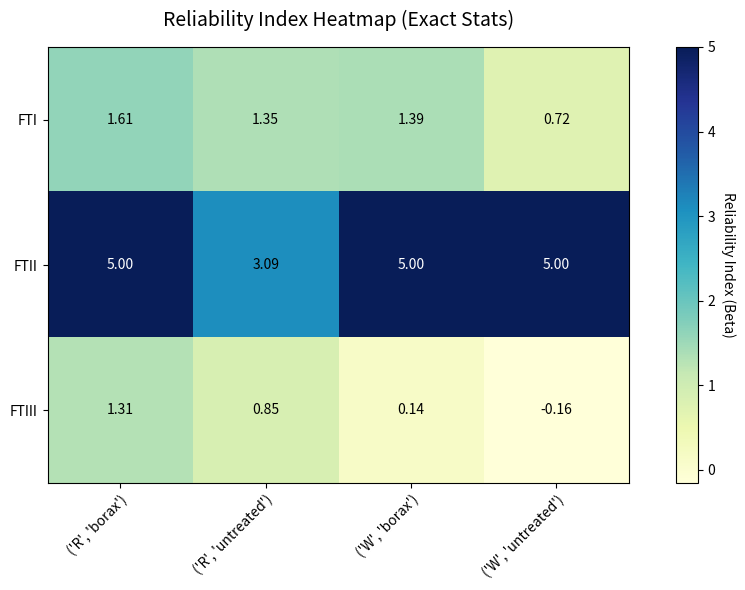
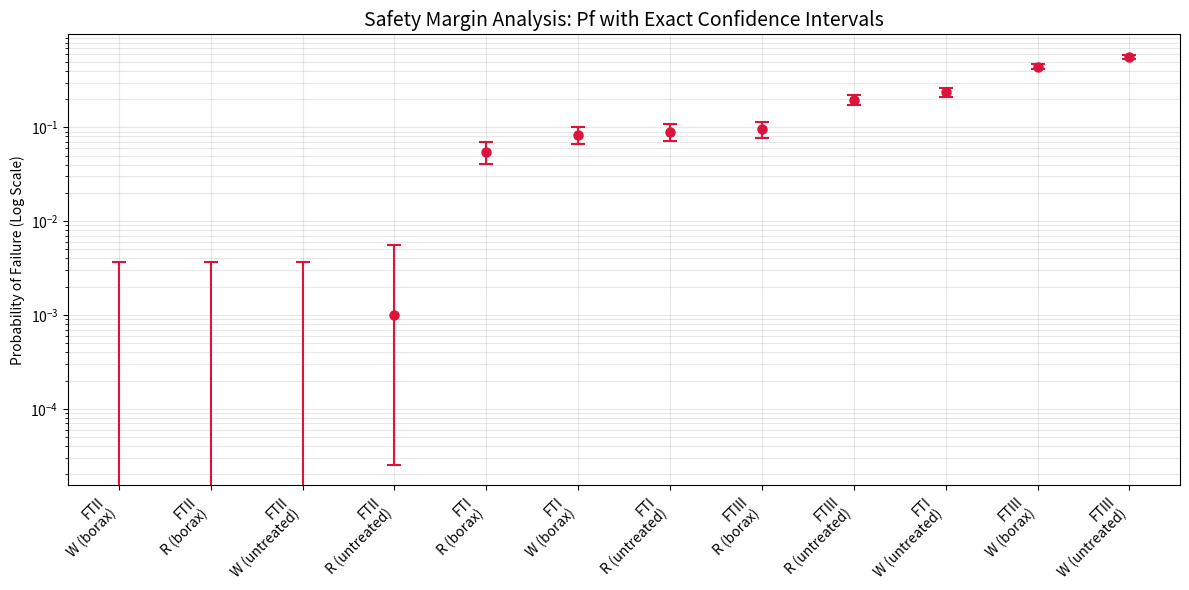
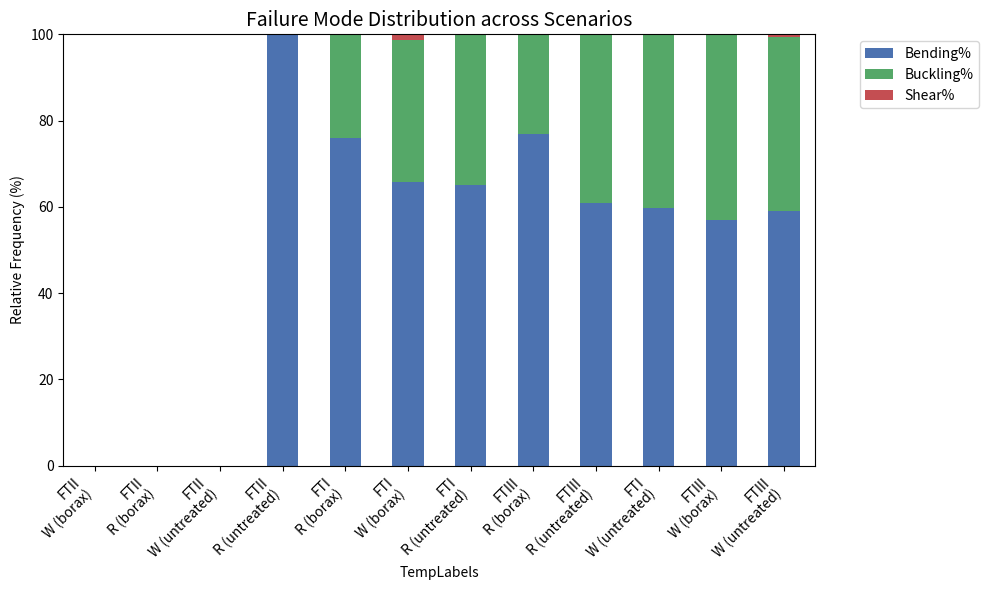

Generate these figures, in order, with matplotlib:
import numpy as np
import scipy.stats as stats
import matplotlib.pyplot as plt
import pandas as pd
from tqdm import tqdm
import os

# =================================================================
# 1. PARAMETERS & DATA SETUP (Phase 1)
# =================================================================

SPECIES_DATA = {
    'W': {  # Anogeissus leiocarpa (White Wood)
        'name': 'Anogeissus leiocarpa',
        'rho': {'dist': 'normal', 'mean': 809.0, 'std': 72.0},  # kg/m^3
        'fm': {'dist': 'gumbel', 'mean': 22.7, 'std': 5.7},     # N/mm^2
        'fv': {'dist': 'normal', 'mean': 2.27, 'std': 0.57},    # Shear strength (Derived as 0.1*fm)
        'E': {'dist': 'lognormal', 'mean': 4612.0, 'std': 1247.0},
        'MC': {'dist': 'normal', 'mean': 0.1525, 'std': 0.0425}, 
        'thermal': {'lambda': 0.13, 'cp': 1500}, # W/mK, J/kgK
        'char_insulation': 12.0,
        'weights': {'exp': 0.4, 'mikkola': 0.3, 'hietaniemi': 0.3} 
    },
    'R': {  # Erythrophleum suaveolens (Red Wood)
        'name': 'Erythrophleum suaveolens',
        'rho': {'dist': 'normal', 'mean': 745.0, 'std': 129.0}, 
        'fm': {'dist': 'normal', 'mean': 38.9, 'std': 9.3},     
        'fv': {'dist': 'normal', 'mean': 3.89, 'std': 0.93},    # Shear strength (Derived as 0.1*fm)
        'E': {'dist': 'normal', 'mean': 8935.0, 'std': 1591.0},  
        'MC': {'dist': 'normal', 'mean': 0.1958, 'std': 0.0915}, 
        'thermal': {'lambda': 0.16, 'cp': 1600},
        'char_insulation': 18.0, 
        'weights': {'exp': 0.4, 'mikkola': 0.3, 'hietaniemi': 0.3} 
    }
}

FIRE_SCENARIOS = {
    'FTI': {
        'name': 'Standard ISO 834',
        'duration': 60,
        'O_factor': 1.0,
        'type': 'standard'
    },
    'FTII': {
        'name': 'Parametric Kitchen (Low Vent)',
        'duration': 43, # Expanded for parametric decay
        'opening_factor': 0.028,
        'b_factor': 1160, # Thermal inertia
        'type': 'parametric'
    },
    'FTIII': {
        'name': 'Parametric Sitting Room (High Vent)',
        'duration': 45,
        'opening_factor': 0.137,
        'b_factor': 1160,
        'type': 'parametric'
    }
}

# Expanded to include COV and Treatment
EXPERIMENTAL_CHARRING_DATA = {
    'FTI': {
        'W': {'untreated': {'mean': 0.71, 'cov': 0.08}, 'treated': {'mean': 0.57, 'cov': 0.05}},
        'R': {'untreated': {'mean': 0.65, 'cov': 0.04}, 'treated': {'mean': 0.57, 'cov': 0.03}}
    },
    'FTII': {
        'W': {'untreated': {'mean': 0.85, 'cov': 0.12}, 'treated': {'mean': 0.73, 'cov': 0.08}},
        'R': {'untreated': {'mean': 0.67, 'cov': 0.06}, 'treated': {'mean': 0.52, 'cov': 0.04}}
    },
    'FTIII': {
        'W': {'untreated': {'mean': 1.00, 'cov': 0.15}, 'treated': {'mean': 0.86, 'cov': 0.10}},
        'R': {'untreated': {'mean': 0.79, 'cov': 0.07}, 'treated': {'mean': 0.60, 'cov': 0.04}}
    }
}

# =================================================================
# 2. CORE PHYSICS & MODELS (Phase 2)
# =================================================================

def get_fire_temperature(t, scenario_key):
    """
    T_fire(t) from ISO 834 or parametric curves.
    """
    fire = FIRE_SCENARIOS[scenario_key]
    if fire['type'] == 'standard':
        return 20 + 345 * np.log10(8 * t + 1)
    else:
        # Parametric Fire (EN 1991-1-2)
        O = fire['opening_factor']
        b = fire['b_factor']
        gamma = (O / 0.04)**2 / (b / 1160)**2
        
        t_max = 0.2 * 10**-3 * 400 / O # Time of peak (hours)
        t_max_star = t_max * gamma
        
        t_star = (t / 60.0) * gamma  # Normalized time (hours)
        
        def t_gas(ts):
            return 20 + 1325 * (1 - 0.324 * np.exp(-0.2*ts) - 0.204 * np.exp(-1.7*ts) - 0.472 * np.exp(-19*ts))
        
        if t_star <= t_max_star:
            return t_gas(t_star)
        else:
            # Exact Cooling Phase (EN 1991-1-2 Annex A)
            T_max = t_gas(t_max_star)
            # Cooling rates depend on fire duration (t_max)
            if t_max <= 0.5:
                rate = 625 # deg/h
            elif t_max < 2.0:
                rate = 250 * (3 - t_max) # deg/h
            else:
                rate = 250 # deg/h
            
            # rate is in deg/hour. Convert to deg/min for the decay relative to peak
            return max(20, T_max - (rate / 60.0) * (t - t_max * 60))

def mikkola_charring_rate(t, species_key, scenario_key, rho_sampled, MC_sampled):
    """
    Impliment Mikkola (1991) Model per Thesis Methodology.
    """
    # 1. Scenario-dependent net heat flux (qe - qL)
    flux_map = {'FTI': 50000, 'FTII': 35000, 'FTIII': 80000}
    qe = flux_map.get(scenario_key, 50000)
    qL = 15000  # Heat losses 
    
    # 2. Species-specific & Global Constants
    Tp, T0, Tv = 300, 20, 100
    Lv = 2250000    # J/kg 
    Lvw = 2260000   # J/kg 
    cw = 4200       # J/kgK 
    
    # Use species-specific cp from the table
    c0 = SPECIES_DATA[species_key]['thermal']['cp'] 
    
    # 3. Explicit Denominator calculation 
    # Energy to heat wood + Latent heat + Energy to heat/evap water
    denominator = rho_sampled * (
        c0 * (Tp - T0) + 
        Lv + 
        (cw - c0) * (Tv - T0) + 
        Lvw * MC_sampled
    )
    
    # 4. Result conversion to mm/min
    beta_ms = (qe - qL) / denominator if denominator > 0 else 0
    return beta_ms * 1000 * 60

def hietaniemi_charring_rate(t, species_key, scenario_key, w_sampled, rho_sampled):
    """
    Corrected Hietaniemi (2005) Analytical Model per Thesis Methodology.
    """
    # 1. Scenario and Species-dependent Char Insulation Constant (tau)
    tau_map = {
        'FTI':   {'W': 12, 'R': 18},
        'FTII':  {'W': 15, 'R': 22},
        'FTIII': {'W': 8,  'R': 12}
    }
    tau = tau_map[scenario_key][species_key]
    
    # 2. Oxygen Factor f(chi_O2) - CORRECTION APPLIED HERE
    # The source code includes a time-decay factor: (1 - 0.1 * t / 60)
    base_o2 = {'FTI': 1.0, 'FTII': 0.85, 'FTIII': 1.15}
    f_o2 = base_o2[scenario_key] * (1 - 0.1 * t / 60.0)
    
    # 3. Standard Heat Flux q_std(t) (W/m^2)
    if t < 10:
        q_std = 30000 + 5000 * t
    elif t < 30:
        q_std = 80000
    else:
        q_std = 70000
        
    # 4. Model Constants 
    C, p, rho_0, A, B = 0.8, 1.2, 200, 0.5, 0.3
    
    # 5. Analytical Equation
    q_kw = q_std / 1000.0  # Convert W/m^2 to kW/m^2
    numerator = f_o2 * C * q_kw / rho_sampled
    denominator = (p + rho_0) * (A + B * w_sampled)
    
    # Conversion to mm/min with exponential decay 
    beta_H = (numerator / denominator) * np.exp(-t / tau) * 1000
    
    return beta_H

def combined_charring_rate(t, species_key, scenario_key, rho_sampled, MC_sampled, beta_exp_sampled, theta_model):
    """
    Calculates the Effective Charring Rate per Methodology
    
    The effective rate is a weighted average of experimental data and analytical models,
    scaled by a model uncertainty factor.
    
    Args:
        beta_exp_sampled: The experimental rate sampled once at the start of the simulation.
        theta_model: Model uncertainty factor sampled from Lognormal(1.0, 0.1).
    """
    # 1. Analytical Mikkola Calculation (Time-dependent)
    beta_M = mikkola_charring_rate(t, species_key, scenario_key, rho_sampled, MC_sampled)
    
    # 2. Analytical Hietaniemi Calculation (Time-dependent)
    beta_H = hietaniemi_charring_rate(t, species_key, scenario_key, MC_sampled, rho_sampled)
    
    # 3. Apply Weighting Factors (0.4, 0.3, 0.3)
    # Experimental data (0.4) is prioritized, with analytical models (0.3 each) providing 
    # physics-based adjustments for time-dependent behavior.
    w_exp, w_M, w_H = 0.4, 0.3, 0.3
    
    beta_weighted = (w_exp * beta_exp_sampled) + (w_M * beta_M) + (w_H * beta_H)
    
    # 4. Apply Model Uncertainty Factor
    beta_eff = theta_model * beta_weighted
    
    return beta_eff

def calculate_internal_temperature(x, t, T_fire, T_init, species_key):
    """
    Corrected Temperature Profile per Section 3.4.3.1 of your Thesis.
    """
    if t <= 0: return T_init

    # 1. Use pre-calculated alpha from Table 3.9 / 4.10
    alpha_map = {'W': 1.07e-7, 'R': 1.34e-7}
    alpha = alpha_map[species_key]

    # 2. t must be in seconds for alpha (m^2/s)
    t_seconds = t * 60

    # 3. Exponential decay formula from your methodology
    # x is the distance from the heat source/char line
    T = T_init + (T_fire - T_init) * np.exp(-x / np.sqrt(4 * alpha * t_seconds))

    return min(T, 300) # Cap at pyrolysis temperature for stiffness calculations

def calculate_kmod_fi(temp):
    """
    Strength reduction factor per EN 1995-1-2.
    """
    if temp <= 20:
        return 1.0
    elif temp >= 300:
        return 0.0
    else:
        # Linear reduction from 20C to 100C (1.0 to 0.65)
        # and 100C to 300C (0.65 to 0.0)
        if temp <= 100:
            return 1.0 - (1.0 - 0.65) * (temp - 20) / (100 - 20)
        else:
            return 0.65 - (0.65 - 0.0) * (temp - 100) / (300 - 100)

def calculate_kE_fi(temp):
    """
    Stiffness reduction factor per EN 1995-1-2.
    """
    if temp <= 20:
        return 1.0
    elif temp >= 300:
        return 0.0
    else:
        # Stiffness typically reduces faster/different from strength
        # Simplified Eurocode curve
        if temp <= 100:
            return 1.0 - (1.0 - 0.5) * (temp - 20) / (100 - 20)
        else:
            return 0.5 - (0.5 - 0.0) * (temp - 100) / (300 - 100)

def calculate_average_temperature(d_char, t, T_fire, species_key):
    """
    Estimates the temperature in the heated zone of the residual core.
    We take a point 30mm from the char line into the residual core
    to represent the average state of the load-bearing zone.
    """
    if t <= 0: return 20.0
    # Depth x is distance from the char line (m)
    depth_x = 30.0e-3 
    # The temperature AT the char line is always 300C (isotherm definition)
    # We use 300C as boundary instead of T_fire for the internal gradient.
    return calculate_internal_temperature(depth_x, t, 300.0, 20, species_key)

def get_effective_section(b0, h0, d_char, species_key, t, scenario_key, T_fire, d0=7.0):
    """
    EN 1995-1-2 Reduced Cross Section Method (RCSM).
    d_ef = d_char + d0
    """
    d_ef = d_char + d0
    
    b_ef = max(0, b0 - 2 * d_ef)
    h_ef = max(0, h0 - 2 * d_ef)
    
    if b_ef <= 0 or h_ef <= 0:
        return 0, 0, 0
        
    A_ef = b_ef * h_ef
    I_ef = (b_ef * h_ef**3) / 12
    W_ef = (b_ef * h_ef**2) / 6
    
    return A_ef, W_ef, I_ef

def bending_limit_state(M_Ed, fm, W_ef, k_mod_fi, theta_R):
    """
    G = theta_R * M_Rd,fi - M_Ed
    """
    gamma_M_fi = 1.0 
    M_Rd_fi = fm * W_ef * k_mod_fi / gamma_M_fi
    return theta_R * M_Rd_fi - M_Ed

def buckling_limit_state(N_Ed, E_mean, I_ef, A_ef, k_E_fi, k_mod_fi, theta_R, L_unbraced=2000):
    """
    G = theta_R * N_Rd,fi - N_Ed
    """
    E_fi = E_mean * k_E_fi
    P_cr = (np.pi**2 * E_fi * I_ef) / (L_unbraced**2)
    N_pl = A_ef * 20.0 * k_mod_fi 
    
    N_Rd_fi = min(P_cr, N_pl)
    return theta_R * N_Rd_fi - N_Ed

def shear_limit_state(V_Ed, fv, A_ef, k_mod_fi, theta_R):
    """
    G = theta_R * V_Rd,fi - V_Ed
    """
    V_Rd_fi = (fv * A_ef * k_mod_fi) / 1.5
    return theta_R * V_Rd_fi - V_Ed

def sample_variable(params):
    """
    Helper to sample from distributions.
    """
    if params['dist'] == 'normal':
        return np.random.normal(params['mean'], params['std'])
    elif params['dist'] == 'lognormal':
        # Scipy lognorm uses sigma (shape) and scale=exp(mu)
        # mean = exp(mu + sigma^2/2), var = [exp(sigma^2)-1]*mean^2
        mean = params['mean']
        std = params['std']
        sigma = np.sqrt(np.log(1 + (std/mean)**2))
        mu = np.log(mean) - 0.5 * sigma**2
        return np.random.lognormal(mu, sigma)
    elif params['dist'] == 'gumbel':
        # mean = mu + 0.577 * beta, var = pi^2 * beta^2 / 6
        std = params['std']
        mean = params['mean']
        beta = std * np.sqrt(6) / np.pi
        mu = mean - 0.577 * beta
        return np.random.gumbel(mu, beta)
    elif params['dist'] == 'static':
        return params['mean']
    return params['mean']

def sample_uncertainty(mean=1.0, cov=0.1):
    """
    Samples theta from a lognormal distribution.
    """
    sigma = np.sqrt(np.log(1 + cov**2))
    mu = np.log(mean) - 0.5 * sigma**2
    return np.random.lognormal(mu, sigma)

def run_simulation(N=1000, species_key='W', scenario_key='FTI', treatment='untreated', sensitivity=True):
    """
    Main Monte Carlo Simulation Loop with Full Fidelity.
    """
    fire = FIRE_SCENARIOS[scenario_key]
    species = SPECIES_DATA[species_key]
    results = []
    samples = []
    
    # Stochastic Loads Parameters
    G_params = {'mean': 1.0e6, 'std': 0.1e6} # Dead Load (N-mm) proxy
    Q_params = {'mean': 0.5e6, 'std': 0.15e6} # Live Load (N-mm) proxy
    
    print(f"Running Full Fidelity MCS: {N} iterations for {species['name']}...")
    
    for _ in tqdm(range(N)):
        # 1. Sample Random Variables
        rho = sample_variable(species['rho'])
        fm = sample_variable(species['fm'])
        fv = sample_variable(species['fv'])
        E = sample_variable(species['E'])
        MC = sample_variable(species['MC'])
        
        # 2. Sample Uncertainties
        theta_model = sample_uncertainty(1.0, 0.10)
        theta_R = sample_uncertainty(1.0, 0.10)
        theta_E = sample_uncertainty(1.0, 0.05)
        
        # 3. Sample Experimental Charring Rate (Lognormal)
        # Map 'borax' to 'treated' to match the experimental data keys
        cond = 'treated' if treatment == 'borax' else 'untreated'
        char_params = EXPERIMENTAL_CHARRING_DATA[scenario_key][species_key][cond]

        # Retrieve arithmetic Mean and COV from data
        m = char_params['mean']
        cov = char_params['cov']

        # Convert arithmetic statistics to underlying Normal distribution parameters
        # Variance v = (mean * cov)^2
        v = (m * cov)**2 

        # sigma_ln = sqrt(ln(1 + v / m^2)) = sqrt(ln(1 + cov^2))
        sigma_ln = np.sqrt(np.log(1 + v / m**2))

        # mu_ln = ln(mean) - 0.5 * sigma_ln^2
        mu_ln = np.log(m) - 0.5 * sigma_ln**2

        # Sample from Lognormal distribution
        beta_exp_sampled = np.random.lognormal(mu_ln, sigma_ln)
        
        # 4. Sample Loads (Structural Analysis Logic)
        G_load = np.random.normal(G_params['mean'], G_params['std'])
        # FIX: Correct Gumbel sampling using the utility logic
        Q_load = sample_variable({'dist': 'gumbel', 'mean': Q_params['mean'], 'std': Q_params['std']})
        
        E_d_fi = theta_E * (G_load + 0.5 * Q_load) # Fire load combination
        
        current_samples = {'rho': rho, 'fm': fm, 'fv': fv, 'E': E, 'MC': MC, 'load': E_d_fi}
        
        failed = False
        time_of_failure = fire['duration']
        failure_mode = 'none'
        char_depth = 0.0
        
        for t in range(0, fire['duration'] + 1):
            T_fire = get_fire_temperature(t, scenario_key)
            
            # 1. Update char depth (mm)
            if t > 0:
                # Calculate rate based on state at previous step
                beta_eff = combined_charring_rate(t, species_key, scenario_key, rho, MC, beta_exp_sampled, theta_model)
                char_depth += beta_eff 
            
            # 2. Section Analysis
            A_ef, W_ef, I_ef = get_effective_section(150, 200, char_depth, species_key, t, scenario_key, T_fire)
            
            # 3. Thermal Analysis (Reduction Factors)
            T_heated = calculate_average_temperature(char_depth, t, T_fire, species_key)
            k_mod_fi = calculate_kmod_fi(T_heated)
            k_E_fi = calculate_kE_fi(T_heated)
            
            # 4. Limit State Checks
            M_Ed = E_d_fi
            N_Ed = 0.02 * E_d_fi 
            V_Ed = 0.001 * E_d_fi 
            
            if bending_limit_state(M_Ed, fm, W_ef, k_mod_fi, theta_R) <= 0:
                failure_mode = 'Bending'; failed = True
            elif buckling_limit_state(N_Ed, E, I_ef, A_ef, k_E_fi, k_mod_fi, theta_R) <= 0:
                failure_mode = 'Buckling'; failed = True
            elif shear_limit_state(V_Ed, fv, A_ef, k_mod_fi, theta_R) <= 0:
                failure_mode = 'Shear'; failed = True
                
            if failed:
                time_of_failure = t; break
        
        res = {'failed': failed, 'time': time_of_failure, 'mode': failure_mode}
        results.append(res)
        if sensitivity:
            samples.append({**current_samples, 'failed': 1 if failed else 0})
            
    res_df = pd.DataFrame(results)
    if sensitivity and any(res_df['failed']):
        samp_df = pd.DataFrame(samples)
        corr = samp_df.corr(method='spearman')['failed'].drop('failed')
        print(f"\nSensitivity Analysis (Spearman) for {species['name']}:")
        print(corr)
        
    return res_df

# =================================================================
# 4. OUTPUT & VISUALIZATION (Phase 4)
# =================================================================

def calculate_exact_confidence_intervals(k, n, confidence=0.95):
    """
    Clopper-Pearson Exact Confidence Intervals for Pf.
    """
    from scipy.stats import beta
    alpha = 1 - confidence
    pf_lower = beta.ppf(alpha/2, k, n - k + 1) if k > 0 else 0.0
    pf_upper = beta.ppf(1 - alpha/2, k + 1, n - k) if k < n else 1.0
    
    # Calculate Beta Index with CI directly from Pf bounds
    # beta = -norm.ppf(pf)
    beta_val = -stats.norm.ppf(k/n) if k > 0 else 5.0
    beta_lower = -stats.norm.ppf(pf_upper) # Lower Pf -> Higher Beta, so upper Pf -> lower Beta
    beta_upper = -stats.norm.ppf(pf_lower) if pf_lower > 0 else 5.5
    
    return (pf_lower, pf_upper), (beta_lower, beta_upper)

def analyze_results(df, scenario_name, species_name, treatment):
    total = len(df)
    failures = df[df['failed']]
    num_failures = len(failures)
    
    pf = num_failures / total
    (pf_l, pf_u), (beta_l, beta_u) = calculate_exact_confidence_intervals(num_failures, total)
    beta = -stats.norm.ppf(pf) if pf > 0 else 5.0
    
    print(f"\n--- Professional Summary for {species_name} ({treatment}) ---")
    print(f"Fire Scenario: {scenario_name}")
    print(f"N = {total:,} iterations")
    print(f"Pf: {pf:.5e} [95% CI: {pf_l:.2e}, {pf_u:.2e}]")
    print(f"Beta: {beta:.3f} [95% CI: {beta_l:.3f}, {beta_u:.3f}]")
    
    modes = failures['mode'].value_counts() if num_failures > 0 else {}
    return {
        'Scenario': scenario_name,
        'Species': species_name,
        'Treatment': treatment,
        'Pf': pf,
        'Pf_Low': pf_l,
        'Pf_High': pf_u,
        'Beta': beta,
        'Beta_Low': beta_l,
        'Beta_High': beta_u,
        'Bending%': (modes.get('Bending', 0) / num_failures * 100) if num_failures > 0 else 0,
        'Buckling%': (modes.get('Buckling', 0) / num_failures * 100) if num_failures > 0 else 0,
        'Shear%': (modes.get('Shear', 0) / num_failures * 100) if num_failures > 0 else 0
    }

def generate_professional_plots(summary_df):
    """
    High-impact visualizations for the thesis using pure Matplotlib.
    """
    plt.rcParams.update({'font.size': 10, 'figure.facecolor': 'white'})
    
    # 1. Reliability Index Heatmap (Pure Matplotlib approach)
    plt.figure(figsize=(10, 6))
    pivot = summary_df.pivot_table(index='Scenario', columns=['Species', 'Treatment'], values='Beta')
    data = pivot.values
    
    fig, ax = plt.subplots(figsize=(10, 6))
    im = ax.imshow(data, cmap="YlGnBu")
    
    # Add colorbar
    cbar = ax.figure.colorbar(im, ax=ax)
    cbar.ax.set_ylabel("Reliability Index (Beta)", rotation=-90, va="bottom")
    
    # Labels
    ax.set_xticks(np.arange(data.shape[1]))
    ax.set_yticks(np.arange(data.shape[0]))
    ax.set_xticklabels(pivot.columns)
    ax.set_yticklabels(pivot.index)
    
    # Rotate tick labels
    plt.setp(ax.get_xticklabels(), rotation=45, ha="right", rotation_mode="anchor")
    
    # Annotate values
    for i in range(data.shape[0]):
        for j in range(data.shape[1]):
            ax.text(j, i, f"{data[i, j]:.2f}", ha="center", va="center", 
                    color="white" if data[i, j] > pivot.values.max()*0.7 else "black")
            
    ax.set_title('Reliability Index Heatmap (Exact Stats)', fontsize=14, pad=15)
    plt.tight_layout()
    plt.savefig('reliability_heatmap.png', dpi=300)
    plt.close()
    
    # 2. Probability of Failure with Exact CIs
    plt.figure(figsize=(12, 6))
    # Create descriptive labels
    labels = [f"{r['Scenario']}\n{r['Species']} ({r['Treatment']})" for _, r in summary_df.iterrows()]
    summary_df['TempLabels'] = labels
    df_sorted = summary_df.sort_values('Pf')
    
    plt.errorbar(range(len(df_sorted)), df_sorted['Pf'], 
                 yerr=[df_sorted['Pf'] - df_sorted['Pf_Low'], df_sorted['Pf_High'] - df_sorted['Pf']],
                 fmt='o', color='crimson', capsize=5, elinewidth=1.5, markeredgewidth=1.5, label='Pf (Exact 95% CI)')
    
    plt.yscale('log')
    plt.xticks(range(len(df_sorted)), df_sorted['TempLabels'], rotation=45, ha='right')
    plt.ylabel('Probability of Failure (Log Scale)')
    plt.title('Safety Margin Analysis: Pf with Exact Confidence Intervals', fontsize=14)
    plt.grid(True, which="both", ls="-", alpha=0.3)
    plt.tight_layout()
    plt.savefig('pf_confidence_intervals.png', dpi=300)
    plt.close()

    # 3. Failure Mode Distribution (Stacked Bar)
    plt.figure(figsize=(10, 6))
    plot_df = df_sorted[['TempLabels', 'Bending%', 'Buckling%', 'Shear%']].set_index('TempLabels')
    
    plot_df.plot(kind='bar', stacked=True, figsize=(10, 6), color=['#4c72b0', '#55a868', '#c44e52'])
    plt.title('Failure Mode Distribution across Scenarios', fontsize=14)
    plt.ylabel('Relative Frequency (%)')
    plt.legend(bbox_to_anchor=(1.05, 1), loc='upper left')
    plt.xticks(rotation=45, ha='right')
    plt.tight_layout()
    plt.savefig('failure_modes_distribution.png', dpi=300)
    plt.close()

def run_all_scenarios(N=1000):
    all_res = []
    
    for scenario in FIRE_SCENARIOS:
        for species in SPECIES_DATA:
            for treatment in ['untreated', 'borax']:
                df = run_simulation(N, species, scenario, treatment)
                res = analyze_results(df, scenario, species, treatment)
                all_res.append(res)
                
                # Incremental Save
                summary_df = pd.DataFrame(all_res)
                summary_df.to_csv('simulation_results.csv', index=False)
    
    # Generate Plots
    generate_professional_plots(summary_df)
    
    # Display Ranked Summary
    print("\n" + "="*60)
    print("RANKED RELIABILITY SUMMARY (Conservative Ranking)")
    print("="*60)
    # Sorting by Beta_Low for safety (worst-case reliable scenario)
    ranked = summary_df.sort_values('Beta_Low', ascending=False)
    print(ranked[['Scenario', 'Species', 'Treatment', 'Beta', 'Beta_Low', 'Pf']])
    
    return summary_df

if __name__ == "__main__":
    # Trial run with N=10,000
    summary = run_all_scenarios(N=1000)
